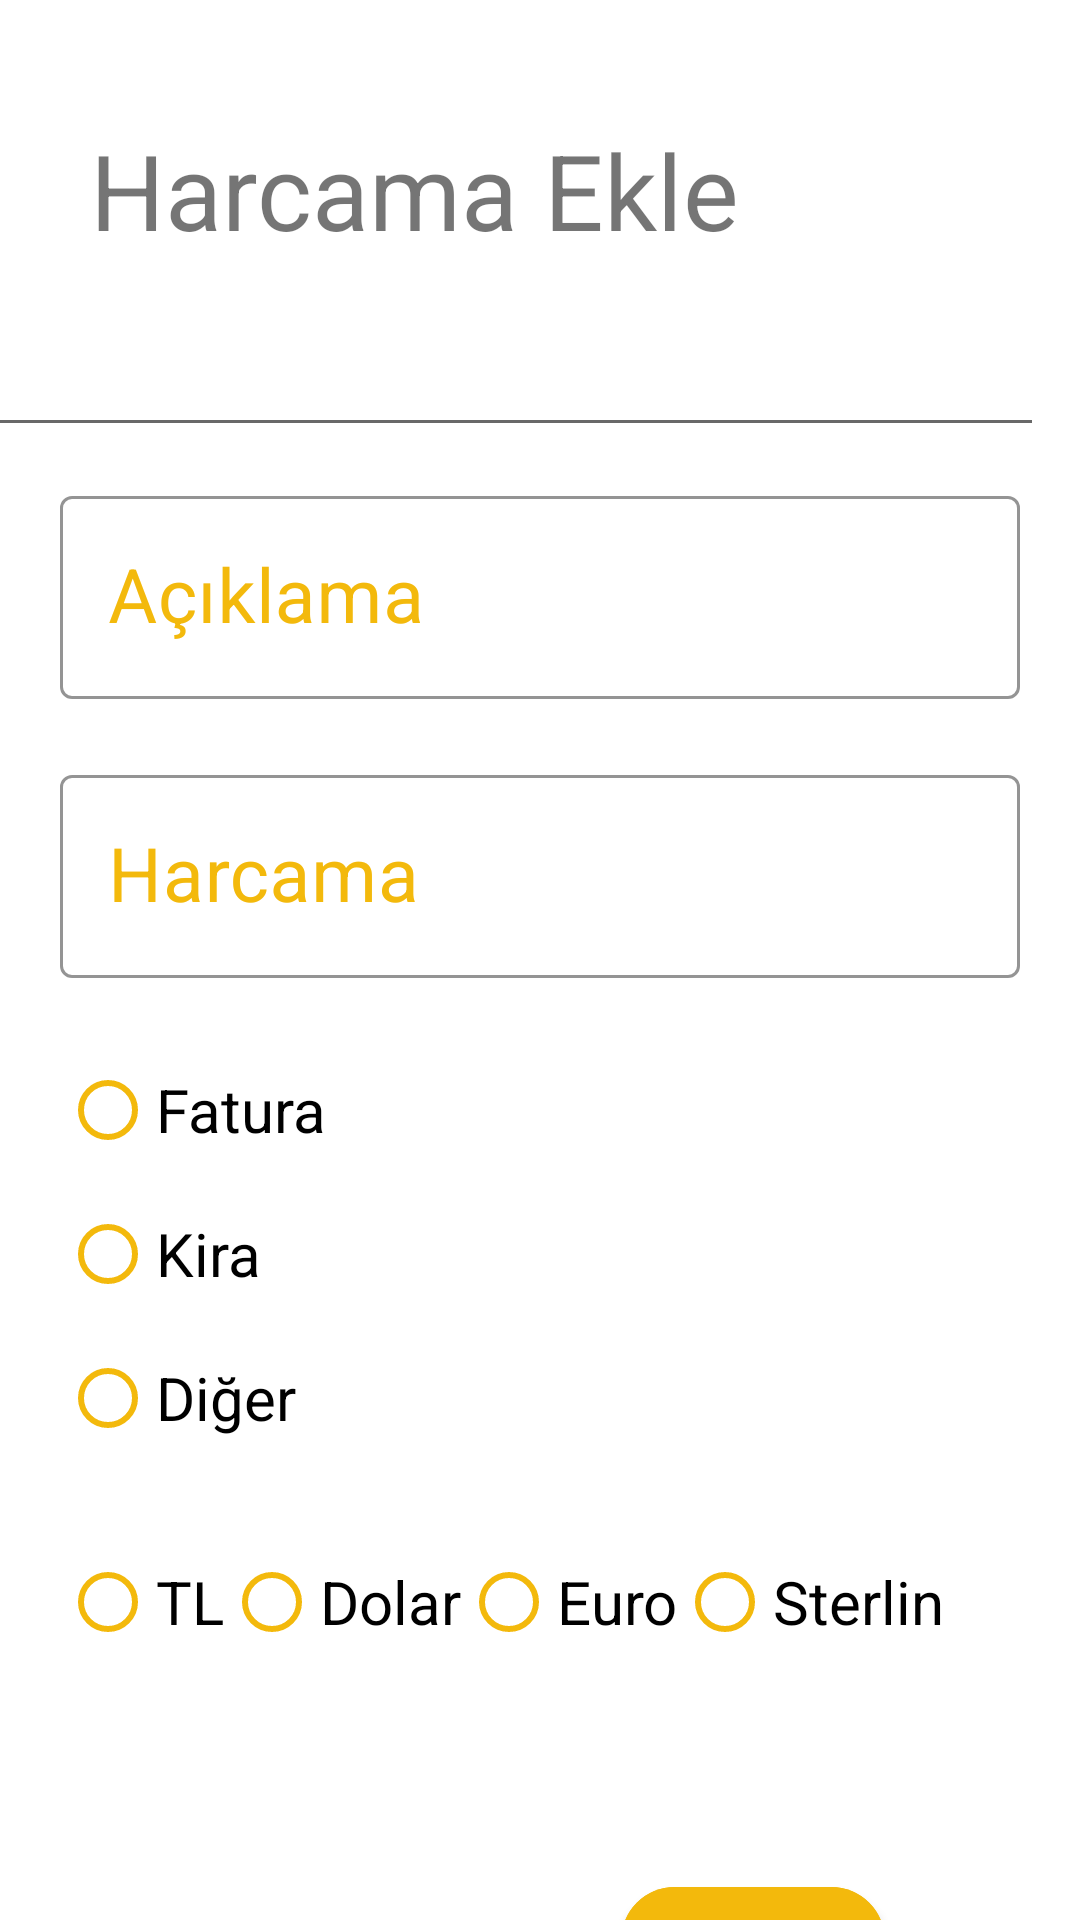

The Android layout XML behind this screen, and the referenced resources:
<!-- AndroidManifest.xml: application theme AppTheme -->
<!-- res/layout/fragment_add_spending.xml -->
<?xml version="1.0" encoding="utf-8"?>
<layout xmlns:android="http://schemas.android.com/apk/res/android"
    xmlns:tools="http://schemas.android.com/tools"
    xmlns:app="http://schemas.android.com/apk/res-auto">
<androidx.constraintlayout.widget.ConstraintLayout
    android:layout_width="match_parent"
    android:layout_height="match_parent"
    tools:context=".view.AddSpendingFragment">


    <TextView
        android:id="@+id/textView"
        android:layout_width="match_parent"
        android:layout_height="wrap_content"
        android:layout_marginStart="30dp"
        android:layout_marginTop="40dp"
        android:minHeight="100dp"
        android:text="Harcama Ekle"
        android:textSize="35sp"

        app:layout_constraintEnd_toEndOf="parent"
        app:layout_constraintHorizontal_bias="0.0"
        app:layout_constraintStart_toStartOf="parent"
        app:layout_constraintTop_toTopOf="parent">
    </TextView>
    <View
        android:id="@+id/view2"
        android:layout_width="match_parent"
        android:layout_height="1dp"
        android:layout_marginEnd="16dp"
        android:background="@color/lightblack"
        app:layout_constraintEnd_toEndOf="parent"
        app:layout_constraintTop_toBottomOf="@+id/textView">

    </View>


    <com.google.android.material.textfield.TextInputLayout
        android:id="@+id/tf_aciklama"
        style="@style/Widget.MaterialComponents.TextInputLayout.OutlinedBox"
        android:layout_width="match_parent"
        android:layout_height="wrap_content"
        android:layout_margin="20dp"
        android:hint="Açıklama"
        android:textColorHint="@color/yellow"
        app:boxStrokeColor="@color/yellow"
        app:layout_constraintEnd_toEndOf="parent"
        app:layout_constraintStart_toStartOf="parent"
        app:layout_constraintTop_toBottomOf="@+id/textView">
        <com.google.android.material.textfield.TextInputEditText
            android:id="@+id/et_aciklamaEkle"
            android:layout_width="match_parent"
            android:layout_height="wrap_content"
            android:textColor="@color/black"
            android:textSize="25sp">

        </com.google.android.material.textfield.TextInputEditText>

    </com.google.android.material.textfield.TextInputLayout>

    <com.google.android.material.textfield.TextInputLayout
        android:id="@+id/tf_harcama"
        style="@style/Widget.MaterialComponents.TextInputLayout.OutlinedBox"
        android:layout_width="match_parent"
        android:layout_height="wrap_content"
        android:layout_margin="20dp"
        android:hint="Harcama"
        android:textColorHint="@color/yellow"
        app:boxStrokeColor="@color/yellow"

        app:layout_constraintEnd_toEndOf="parent"
        app:layout_constraintStart_toStartOf="parent"
        app:layout_constraintTop_toBottomOf="@+id/tf_aciklama">

        <com.google.android.material.textfield.TextInputEditText
            android:id="@+id/et_harcamaEkle"
            android:layout_width="match_parent"
            android:layout_height="wrap_content"
            android:textColor="@color/black"
            android:textSize="25sp">
        </com.google.android.material.textfield.TextInputEditText>

    </com.google.android.material.textfield.TextInputLayout>

    <RadioGroup
        android:id="@+id/radioGroup"
        android:layout_width="match_parent"
        android:layout_height="wrap_content"
        android:layout_margin="20dp"
        android:layout_marginTop="25dp"
        app:layout_constraintEnd_toEndOf="parent"
        app:layout_constraintHorizontal_bias="0.0"
        app:layout_constraintStart_toStartOf="parent"
        app:layout_constraintTop_toBottomOf="@+id/tf_harcama">

        <RadioButton
            android:id="@+id/rb_bill"
            android:layout_width="wrap_content"
            android:layout_height="wrap_content"
            android:text="Fatura"
            android:buttonTint="@color/yellow"
            android:textSize="20sp" />

        <RadioButton
            android:id="@+id/rb_rent"
            android:layout_width="wrap_content"
            android:layout_height="wrap_content"
            android:text="Kira"
            android:buttonTint="@color/yellow"
            android:textSize="20sp" />

        <RadioButton
            android:id="@+id/rb_other"
            android:layout_width="wrap_content"
            android:layout_height="wrap_content"
            android:text="Diğer "
            android:buttonTint="@color/yellow"
            android:textSize="20sp" />
    </RadioGroup>


    <LinearLayout
        android:id="@+id/linearLayout"
        android:layout_width="match_parent"
        android:layout_height="wrap_content"
        android:layout_margin="20dp"
        android:layout_marginTop="40dp"
        android:orientation="horizontal"
        app:layout_constraintEnd_toEndOf="parent"
        app:layout_constraintStart_toStartOf="parent"
        app:layout_constraintTop_toBottomOf="@+id/radioGroup">

        <RadioGroup
            android:layout_width="wrap_content"
            android:layout_height="wrap_content"
            android:orientation="horizontal">

            <RadioButton
                android:id="@+id/rb_tl"
                android:layout_width="match_parent"
                android:layout_height="wrap_content"
                android:layout_weight="1"
                android:text="TL"
                android:buttonTint="@color/yellow"
                android:textSize="20sp">

            </RadioButton>

            <RadioButton
                android:id="@+id/rb_dolar"
                android:layout_width="match_parent"
                android:layout_height="wrap_content"
                android:layout_weight="1"
                android:text="Dolar"
                android:buttonTint="@color/yellow"
                android:textSize="20sp">

            </RadioButton>

            <RadioButton
                android:id="@+id/rb_euro"
                android:layout_width="match_parent"
                android:layout_height="wrap_content"
                android:layout_weight="1"
                android:text="Euro"
                android:buttonTint="@color/yellow"

                android:textSize="20sp">

            </RadioButton>

            <RadioButton
                android:id="@+id/rb_sterlin"
                android:buttonTint="@color/yellow"
                android:layout_width="match_parent"
                android:layout_height="wrap_content"
                android:layout_weight="1"
                android:text="Sterlin"
                android:textSize="20sp">

            </RadioButton>

        </RadioGroup>
    </LinearLayout>

    <com.google.android.material.button.MaterialButton
        android:layout_width="wrap_content"
        android:layout_height="wrap_content"
        android:backgroundTint="@color/yellow"
        android:text="EKLE"
        android:textSize="20dp"
        app:cornerRadius="25dp"
        app:layout_constraintEnd_toEndOf="parent"
        app:layout_constraintTop_toBottomOf="@+id/linearLayout"
        android:layout_marginEnd="65dp"
        android:layout_marginTop="65dp">

    </com.google.android.material.button.MaterialButton>


</androidx.constraintlayout.widget.ConstraintLayout>
</layout>
<!-- resources referenced by this layout -->
<resources>
  <color name="black">#000000</color>
  <color name="lightblack">#686868</color>
  <color name="yellow">#F3B90C</color>
  <style name="AppTheme" parent="Theme.MaterialComponents.DayNight.NoActionBar">
          
          <item name="color">@color/white</item>
          <item name="colorPrimary">@color/white</item>
          <item name="colorPrimaryDark">@color/colorPrimaryDark</item>
          <item name="colorAccent">@color/colorAccent</item>
          <item name="android:statusBarColor">#FFFFFF</item>
          <item name="android:windowLightStatusBar">true</item>
      </style>
  <color name="white">#FFFFFF</color>
  <color name="colorPrimaryDark">#3700B3</color>
  <color name="colorAccent">#03DAC5</color>
</resources>
